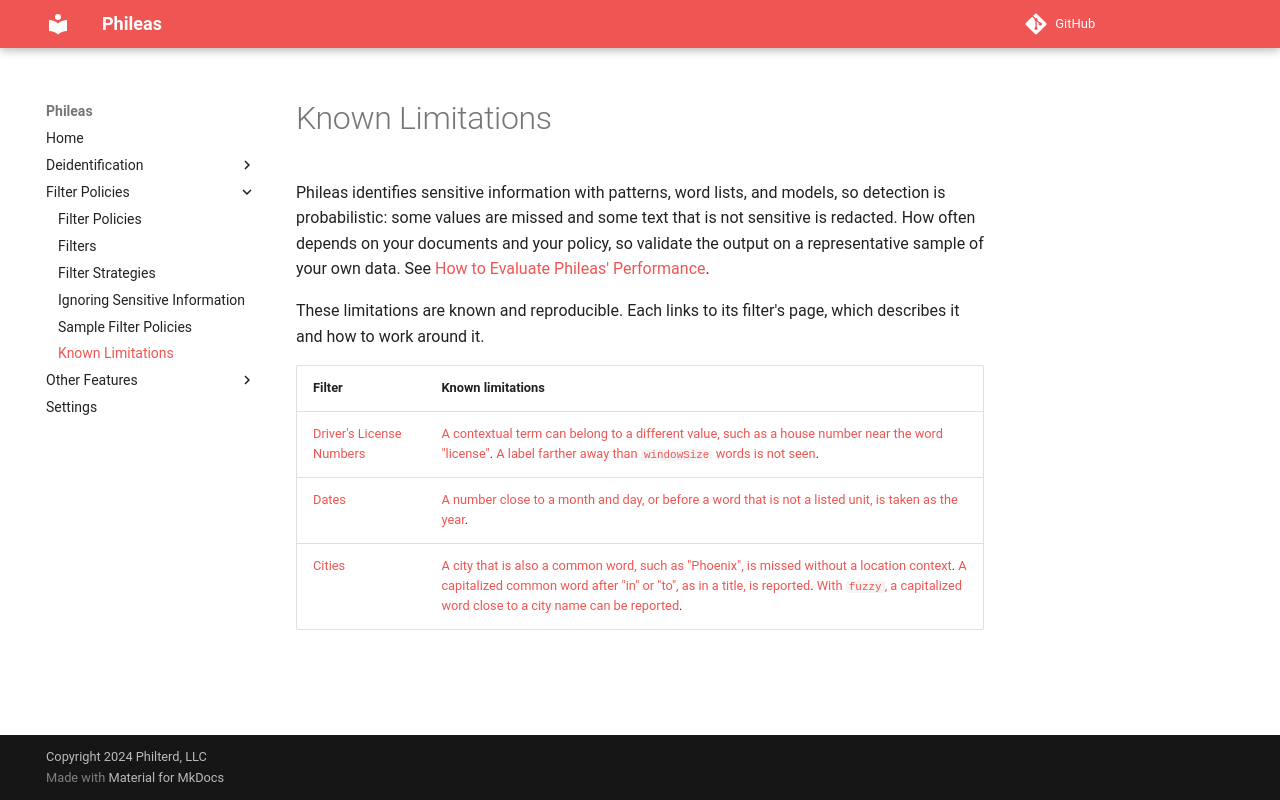

repository: philterd/phileas · page: 4.5.0/filter_policies/limitations/index.html · generator: mkdocs

# Known Limitations

Phileas identifies sensitive information with patterns, word lists, and models, so detection is probabilistic: some
values are missed and some text that is not sensitive is redacted. How often depends on your documents and your
policy, so validate the output on a representative sample of your own data. See
[How to Evaluate Phileas' Performance](../evaluating-performance.md).

These limitations are known and reproducible. Each links to its filter's page, which describes it and how to work
around it.

| Filter | Known limitations |
|--------|-------------------|
| [Driver's License Numbers](filters/common_filters/drivers-license-numbers.md) | [A contextual term can belong to a different value, such as a house number near the word "license"](filters/common_filters/drivers-license-numbers.md#limitations). [A label farther away than `windowSize` words is not seen](filters/common_filters/drivers-license-numbers.md#limitations). |
| [Dates](filters/common_filters/dates.md) | [A number close to a month and day, or before a word that is not a listed unit, is taken as the year](filters/common_filters/dates.md#limitations). |
| [Cities](filters/locations/cities.md) | [A city that is also a common word, such as "Phoenix", is missed without a location context](filters/locations/cities.md#limitations). [A capitalized common word after "in" or "to", as in a title, is reported](filters/locations/cities.md#limitations). [With `fuzzy`, a capitalized word close to a city name can be reported](filters/locations/cities.md#limitations). |
